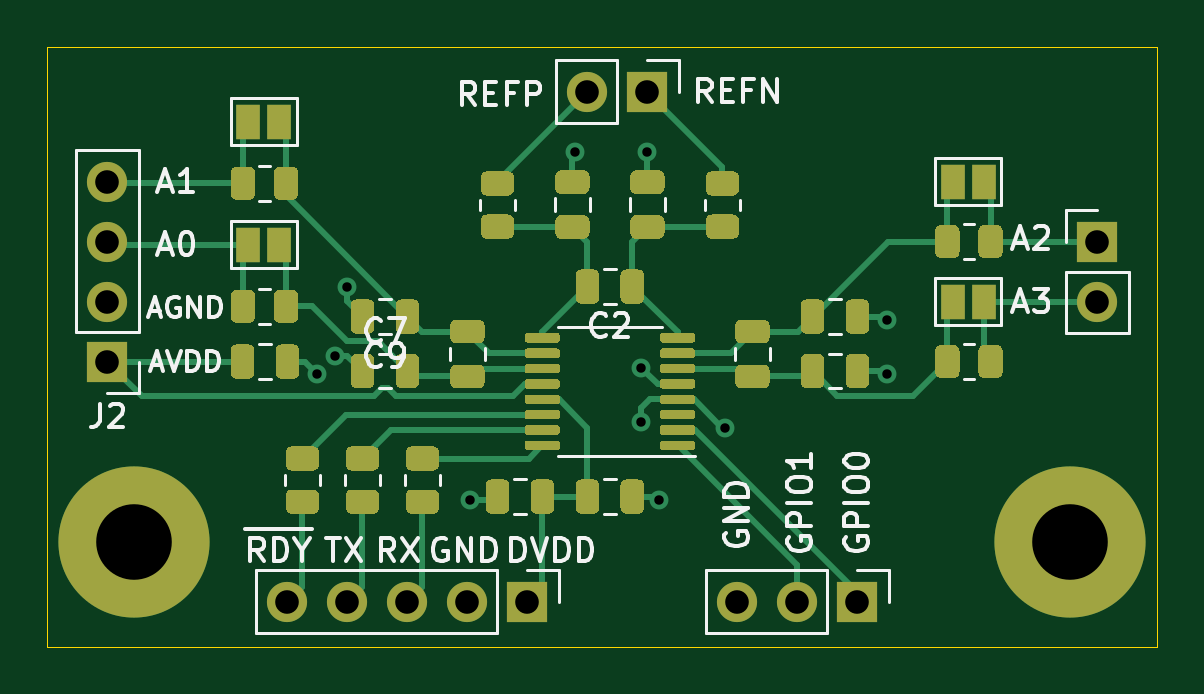
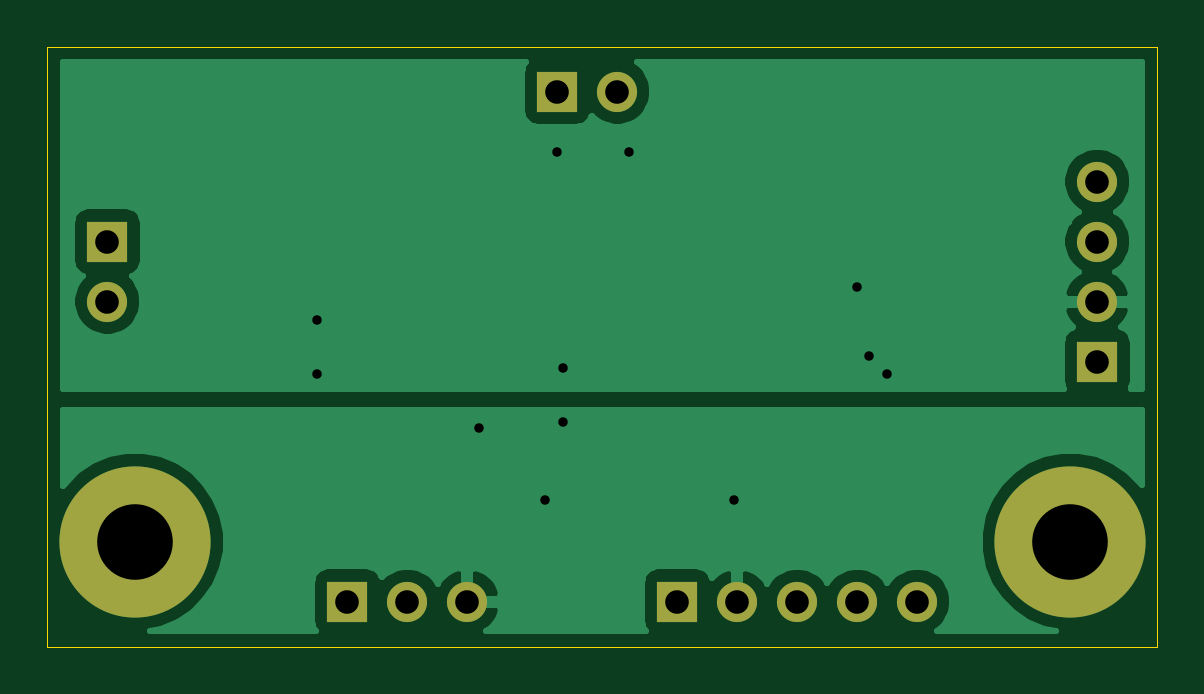
Circuit board: 10 layer files. Board 47.0 x 25.4 mm.
- bottom_copper: DS2_Addon-B_Cu.gbr (22836 bytes)
- bottom_mask: DS2_Addon-B_Mask.gbr (1190 bytes)
- paste: DS2_Addon-B_Paste.gbr (460 bytes)
- outline: DS2_Addon-Edge_Cuts.gbr (690 bytes)
- top_copper: DS2_Addon-F_Cu.gbr (33643 bytes)
- top_mask: DS2_Addon-F_Mask.gbr (21476 bytes)
- paste: DS2_Addon-F_Paste.gbr (20441 bytes)
- top_silk: DS2_Addon-F_SilkS.gbr (20612 bytes)
- drill: DS2_Addon-NPTH.drl (273 bytes)
- drill: DS2_Addon-PTH.drl (772 bytes)

=== bottom_copper: DS2_Addon-B_Cu.gbr (22836 bytes, source omitted) ===
=== bottom_mask: DS2_Addon-B_Mask.gbr ===
%TF.GenerationSoftware,KiCad,Pcbnew,(5.1.9)-1*%
%TF.CreationDate,2021-03-27T14:28:14-04:00*%
%TF.ProjectId,DS2_Addon,4453325f-4164-4646-9f6e-2e6b69636164,rev?*%
%TF.SameCoordinates,Original*%
%TF.FileFunction,Soldermask,Bot*%
%TF.FilePolarity,Negative*%
%FSLAX46Y46*%
G04 Gerber Fmt 4.6, Leading zero omitted, Abs format (unit mm)*
G04 Created by KiCad (PCBNEW (5.1.9)-1) date 2021-03-27 14:28:14*
%MOMM*%
%LPD*%
G01*
G04 APERTURE LIST*
%ADD10C,6.400000*%
%ADD11R,1.700000X1.700000*%
%ADD12O,1.700000X1.700000*%
G04 APERTURE END LIST*
D10*
%TO.C,REF\u002A\u002A*%
X156313000Y-91440000D03*
%TD*%
%TO.C,REF\u002A\u002A*%
X116713000Y-91440000D03*
%TD*%
D11*
%TO.C,J1*%
X133350000Y-93980000D03*
D12*
X130810000Y-93980000D03*
X128270000Y-93980000D03*
X125730000Y-93980000D03*
X123190000Y-93980000D03*
%TD*%
D11*
%TO.C,J3*%
X147320000Y-93980000D03*
D12*
X144780000Y-93980000D03*
X142240000Y-93980000D03*
%TD*%
D11*
%TO.C,J2*%
X115570000Y-83820000D03*
D12*
X115570000Y-81280000D03*
X115570000Y-78740000D03*
X115570000Y-76200000D03*
%TD*%
D11*
%TO.C,J5*%
X157480000Y-78740000D03*
D12*
X157480000Y-81280000D03*
%TD*%
D11*
%TO.C,J4*%
X138430000Y-72390000D03*
D12*
X135890000Y-72390000D03*
%TD*%
M02*

=== paste: DS2_Addon-B_Paste.gbr ===
%TF.GenerationSoftware,KiCad,Pcbnew,(5.1.9)-1*%
%TF.CreationDate,2021-03-27T14:28:13-04:00*%
%TF.ProjectId,DS2_Addon,4453325f-4164-4646-9f6e-2e6b69636164,rev?*%
%TF.SameCoordinates,Original*%
%TF.FileFunction,Paste,Bot*%
%TF.FilePolarity,Positive*%
%FSLAX46Y46*%
G04 Gerber Fmt 4.6, Leading zero omitted, Abs format (unit mm)*
G04 Created by KiCad (PCBNEW (5.1.9)-1) date 2021-03-27 14:28:13*
%MOMM*%
%LPD*%
G01*
G04 APERTURE LIST*
G04 APERTURE END LIST*
M02*

=== outline: DS2_Addon-Edge_Cuts.gbr ===
%TF.GenerationSoftware,KiCad,Pcbnew,(5.1.9)-1*%
%TF.CreationDate,2021-03-27T14:28:14-04:00*%
%TF.ProjectId,DS2_Addon,4453325f-4164-4646-9f6e-2e6b69636164,rev?*%
%TF.SameCoordinates,Original*%
%TF.FileFunction,Profile,NP*%
%FSLAX46Y46*%
G04 Gerber Fmt 4.6, Leading zero omitted, Abs format (unit mm)*
G04 Created by KiCad (PCBNEW (5.1.9)-1) date 2021-03-27 14:28:14*
%MOMM*%
%LPD*%
G01*
G04 APERTURE LIST*
%TA.AperFunction,Profile*%
%ADD10C,0.050000*%
%TD*%
G04 APERTURE END LIST*
D10*
X113030000Y-95885000D02*
X113030000Y-70485000D01*
X160020000Y-95885000D02*
X113030000Y-95885000D01*
X160020000Y-70485000D02*
X160020000Y-95885000D01*
X113030000Y-70485000D02*
X160020000Y-70485000D01*
M02*

=== top_copper: DS2_Addon-F_Cu.gbr (33643 bytes, source omitted) ===
=== top_mask: DS2_Addon-F_Mask.gbr (21476 bytes, source omitted) ===
=== paste: DS2_Addon-F_Paste.gbr (20441 bytes, source omitted) ===
=== top_silk: DS2_Addon-F_SilkS.gbr (20612 bytes, source omitted) ===
=== drill: DS2_Addon-NPTH.drl ===
M48
; DRILL file {KiCad (5.1.9)-1} date 03/27/21 14:28:05
; FORMAT={-:-/ absolute / metric / decimal}
; #@! TF.CreationDate,2021-03-27T14:28:05-04:00
; #@! TF.GenerationSoftware,Kicad,Pcbnew,(5.1.9)-1
; #@! TF.FileFunction,NonPlated,1,2,NPTH
FMAT,2
METRIC
%
G90
G05
T0
M30

=== drill: DS2_Addon-PTH.drl ===
M48
; DRILL file {KiCad (5.1.9)-1} date 03/27/21 14:28:05
; FORMAT={-:-/ absolute / metric / decimal}
; #@! TF.CreationDate,2021-03-27T14:28:05-04:00
; #@! TF.GenerationSoftware,Kicad,Pcbnew,(5.1.9)-1
; #@! TF.FileFunction,Plated,1,2,PTH
FMAT,2
METRIC
T1C0.400
T2C1.000
T3C3.200
%
G90
G05
T1
X124.46Y-84.328
X125.222Y-83.566
X125.73Y-80.645
X130.937Y-89.662
X135.382Y-74.93
X138.176Y-84.074
X138.176Y-86.36
X138.43Y-74.93
X138.938Y-89.662
X141.732Y-86.614
X148.59Y-82.042
X148.59Y-84.328
T2
X115.57Y-76.2
X115.57Y-78.74
X115.57Y-81.28
X115.57Y-83.82
X123.19Y-93.98
X125.73Y-93.98
X128.27Y-93.98
X130.81Y-93.98
X133.35Y-93.98
X135.89Y-72.39
X138.43Y-72.39
X142.24Y-93.98
X144.78Y-93.98
X147.32Y-93.98
X157.48Y-78.74
X157.48Y-81.28
T3
X116.713Y-91.44
X156.313Y-91.44
T0
M30

